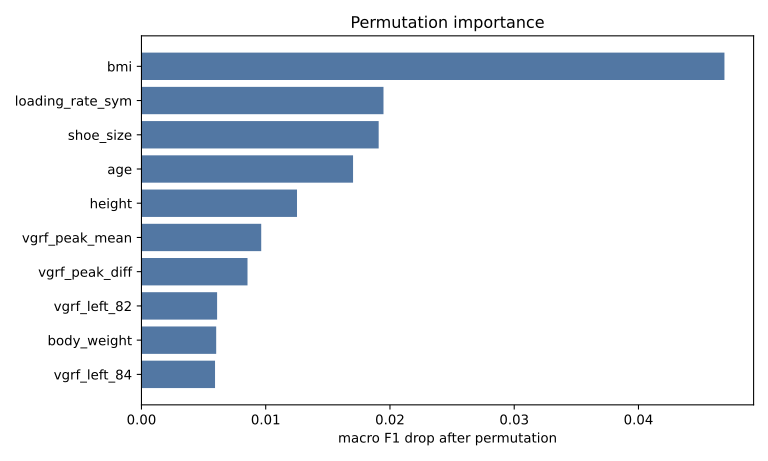

Data behind this chart, as committed beside it:
feature, importance_mean, importance_std
bmi, 0.04692, 0.002539
loading_rate_sym, 0.01948, 0.00213
shoe_size, 0.01909, 0.003269
age, 0.01703, 0.0005828
height, 0.01252, 0.001335
vgrf_peak_mean, 0.009639, 0.001221
vgrf_peak_diff, 0.008535, 0.001701
vgrf_left_82, 0.006088, 0.0005851
body_weight, 0.006015, 0.0008998
vgrf_left_84, 0.005922, 0.001371
vgrf_left_9, 0.005859, 0.0008601
vgrf_right_81, 0.005811, 0.0004714
sex, 0.005792, 0.00158
vgrf_right_83, 0.005756, 0.0007341
vgrf_left_14, 0.005697, 0.0005318
vgrf_left_8, 0.005585, 0.0006616
vgrf_left_85, 0.005539, 0.0009718
vgrf_right_85, 0.005538, 0.001155
vgrf_right_9, 0.005533, 0.000679
vgrf_left_10, 0.00553, 0.0005589
vgrf_left_83, 0.005428, 0.001061
vgrf_left_79, 0.005427, 0.0005847
vgrf_left_88, 0.005374, 0.0005911
vgrf_right_84, 0.005374, 0.0002196
vgrf_left_81, 0.005374, 0.0006624
vgrf_left_80, 0.005373, 0.0006631
vgrf_left_15, 0.005313, 0.0005631
vgrf_left_13, 0.005312, 0.001457
vgrf_right_80, 0.005264, 0.000635
vgrf_right_11, 0.00526, 0.0009081
vgrf_left_12, 0.005256, 0.0009421
vgrf_right_82, 0.005154, 0.0006809
vgrf_left_86, 0.005098, 0.000616
body_mass, 0.005032, 0.0006624
vgrf_right_79, 0.00499, 0.0004386
vgrf_right_12, 0.00493, 0.0004897
vgrf_right_16, 0.00493, 0.0004573
vgrf_left_11, 0.004875, 0.0009062
loading_rate_mean, 0.004874, 0.001167
vgrf_right_87, 0.004826, 0.0007479
vgrf_right_13, 0.004823, 0.001131
vgrf_left_19, 0.004821, 0.001064
vgrf_left_87, 0.004771, 0.0005361
vgrf_left_16, 0.004765, 0.0005086
vgrf_right_86, 0.004716, 0.0008402
vgrf_right_10, 0.00471, 0.0005602
vgrf_right_8, 0.004657, 0.0004573
vgrf_right_19, 0.004655, 0.0003868
vgrf_left_7, 0.0046, 0.0004021
vgrf_right_78, 0.004551, 0.0008438
vgrf_right_76, 0.00455, 0.0007865
vgrf_left_17, 0.004547, 0.0004446
vgrf_right_7, 0.004495, 0.00041
vgrf_right_14, 0.004438, 0.00118
vgrf_left_77, 0.004386, 0.0007744
vgrf_right_77, 0.004386, 0.0005473
vgrf_left_18, 0.004327, 0.0006098
vgrf_left_78, 0.004222, 0.0008431
vgrf_right_88, 0.004169, 0.0003203
vgrf_right_15, 0.004163, 0.0008007
... 157 more rows
